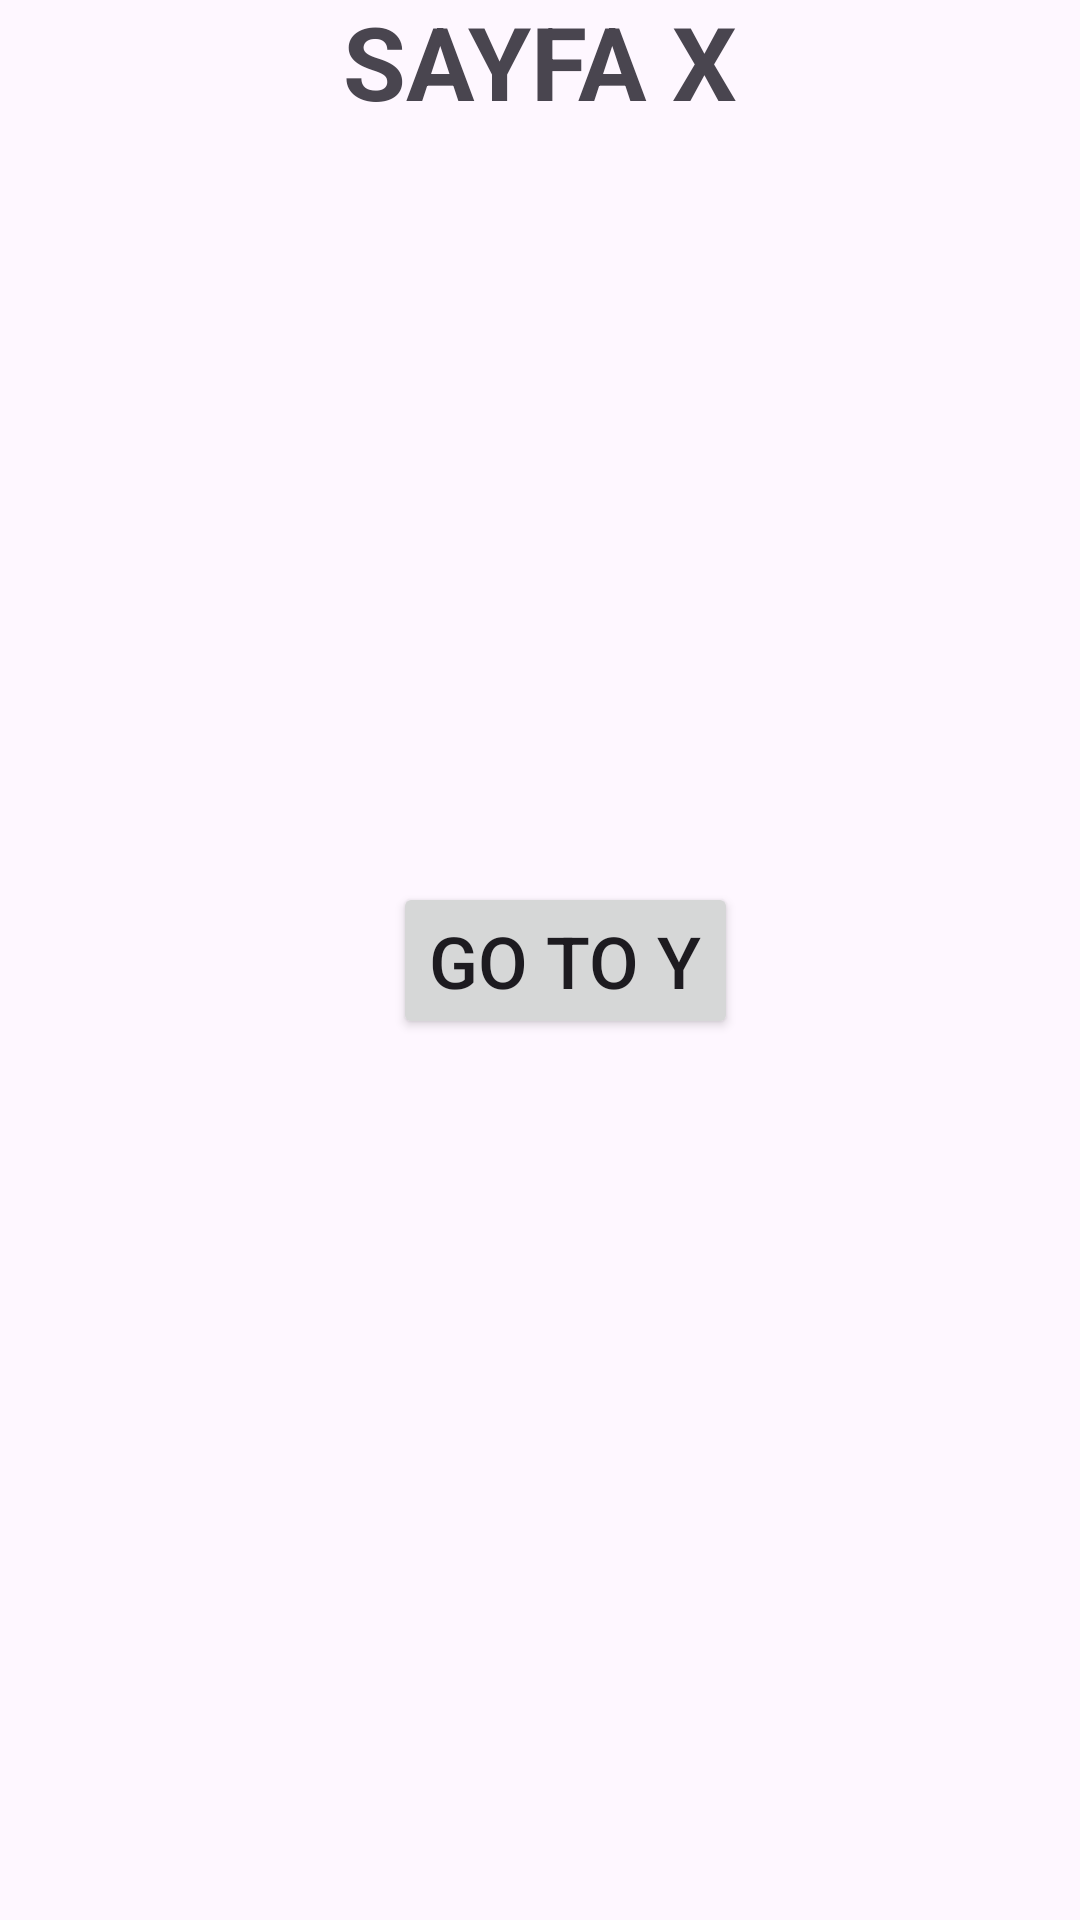

This screen was rendered from an Android layout file. Write that file and the resources it references.
<!-- AndroidManifest.xml: application theme Theme.My4thTask -->
<!-- res/layout/fragment_sayfa_x.xml -->
<?xml version="1.0" encoding="utf-8"?>
<androidx.constraintlayout.widget.ConstraintLayout xmlns:android="http://schemas.android.com/apk/res/android"
    xmlns:app="http://schemas.android.com/apk/res-auto"
    xmlns:tools="http://schemas.android.com/tools"
    android:layout_width="match_parent"
    android:layout_height="match_parent"
    tools:context=".SayfaXFragment" >

    <Button
        android:id="@+id/buttonXtoY"
        android:layout_width="wrap_content"
        android:layout_height="wrap_content"
        android:text="Go to Y"
        android:textSize="24sp"
        app:layout_constraintBottom_toBottomOf="parent"
        app:layout_constraintEnd_toEndOf="parent"
        app:layout_constraintHorizontal_bias="0.535"
        app:layout_constraintStart_toStartOf="parent"
        app:layout_constraintTop_toTopOf="parent"
        app:layout_constraintVertical_bias="0.5" />

    <TextView
        android:id="@+id/textView4"
        android:layout_width="wrap_content"
        android:layout_height="wrap_content"
        android:layout_marginBottom="600dp"
        android:text="SAYFA X"
        android:textSize="34sp"
        android:textStyle="bold"
        app:layout_constraintBottom_toBottomOf="parent"
        app:layout_constraintEnd_toEndOf="parent"
        app:layout_constraintHorizontal_bias="0.5"
        app:layout_constraintStart_toStartOf="parent"
        app:layout_constraintTop_toTopOf="parent"
        app:layout_constraintVertical_bias="0.5" />
</androidx.constraintlayout.widget.ConstraintLayout>
<!-- resources referenced by this layout -->
<resources>
  <style name="Theme.My4thTask" parent="Base.Theme.My4thTask" />
  <style name="Base.Theme.My4thTask" parent="Theme.Material3.DayNight.NoActionBar">
          
          
      </style>
</resources>
